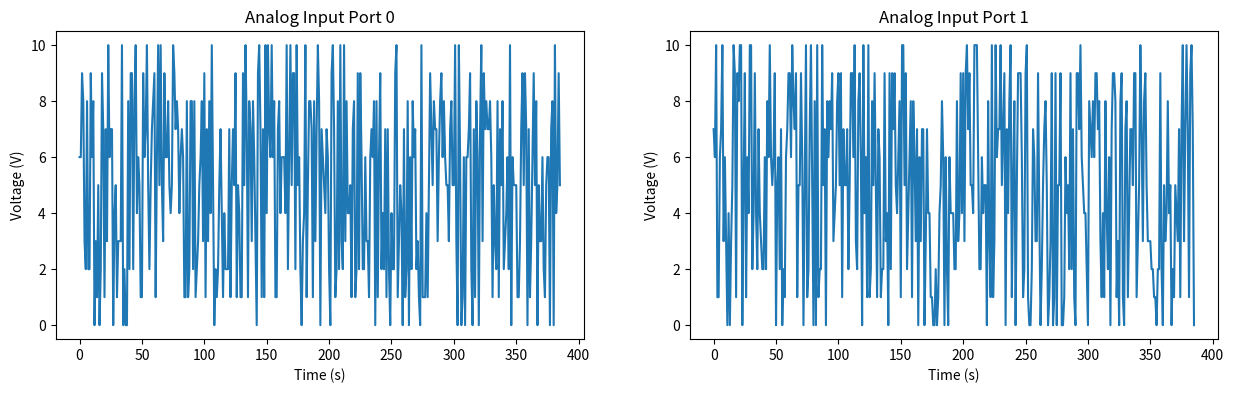

Python code for this plot:
import matplotlib.pyplot as plt
import random
from collections import deque
import numpy as np

# Create the plot
plt.ion()  # Enable interactive mode for dynamic updating
fig, ax = plt.subplots(1, 2, figsize=(15, 4))
time_values = np.linspace(0, 5, 5000)
line, = ax[0].plot(time_values, np.zeros(5000))
ax[0].set_xlabel('Time (s)')
ax[0].set_ylabel('Voltage (V)')
ax[0].set_title('Analog Input Port 0')

line = [line]
temp, = ax[1].plot(time_values, np.zeros(5000))
line.append(temp)
ax[1].set_xlabel('Time (s)')
ax[1].set_ylabel('Voltage (V)')
ax[1].set_title('Analog Input Port 1')


# Initialize The data storage
data_buffer = [deque(maxlen=50000), deque(maxlen=50000)]
time_buffer = deque(maxlen=50000)
i = 0

print(i)
while True:
    try:
        print(i)
        # Extend the new data
        data_buffer[0].extend([random.randint(0, 10)])
        data_buffer[1].extend([random.randint(0, 10)])
        time_buffer.extend([i])
        i = i + 1

        # Plot Axis#0
        line[0].set_xdata(time_buffer)
        line[0].set_ydata(data_buffer[0])
        ax[0].relim()
        ax[0].autoscale_view()

        # Plot Axis#0
        line[1].set_xdata(time_buffer)
        line[1].set_ydata(data_buffer[1])
        ax[1].relim()
        ax[1].autoscale_view()

        plt.pause(0.01)
    except (KeyboardInterrupt,SystemExit,Exception):
        plt.ioff()  # Turn off interactive mode
        break

''' 
import logging
import threading
import time

def thread_function(name):
    logging.info("Thread %s: starting", name)
    time.sleep(2)
    logging.info("Thread %s: finishing", name)

if __name__ == "__main__":
    format = "%(asctime)s: %(message)s"
    logging.basicConfig(format=format, level=logging.INFO,
                        datefmt="%H:%M:%S")

    logging.info("Main    : before creating thread")
    x = threading.Thread(target=thread_function, args=(1,))
    logging.info("Main    : before running thread")
    x.start()
    logging.info("Main    : wait for the thread to finish")
    # x.join()
    logging.info("Main    : all done")
'''
